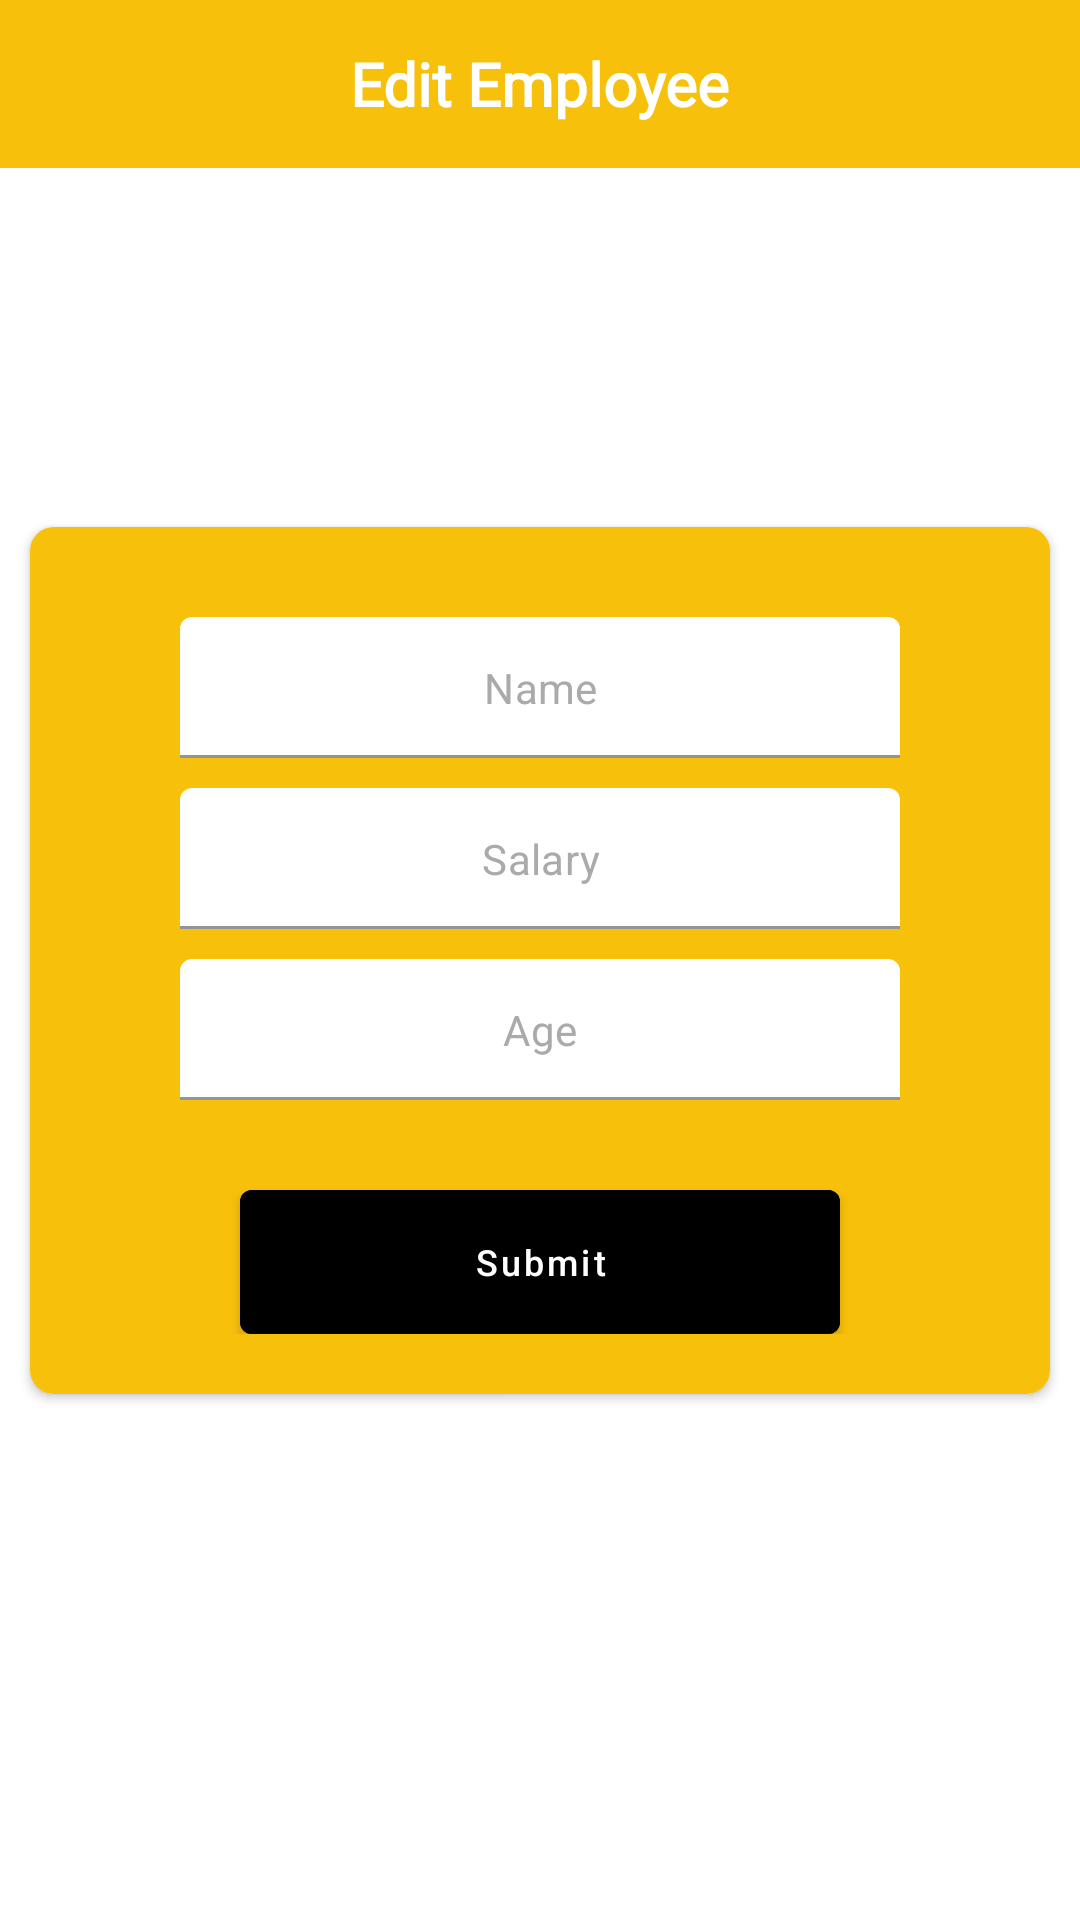

Reconstruct the res/layout file that produces this screen, plus the resources it refers to.
<!-- AndroidManifest.xml: application theme Theme.CommBankTask -->
<!-- res/layout/fragment_edit_employee.xml -->
<?xml version="1.0" encoding="utf-8"?>
<layout xmlns:android="http://schemas.android.com/apk/res/android"
    xmlns:tools="http://schemas.android.com/tools"
    xmlns:app="http://schemas.android.com/apk/res-auto">

    <data>
        <variable
            name="employee"
            type="com.abkhrr.comm.bank.domain.dto.model.response.Employee" />
    </data>

    <androidx.constraintlayout.widget.ConstraintLayout
        android:layout_width="match_parent"
        android:layout_height="match_parent"
        tools:context=".presentation.main.fragment.edit.FragmentEditEmployee">

        <com.google.android.material.appbar.AppBarLayout
            android:id="@+id/fragmentEditAppBar"
            android:layout_width="match_parent"
            android:layout_height="?android:attr/actionBarSize"
            app:layout_constraintTop_toTopOf="parent"
            app:layout_constraintStart_toStartOf="parent"
            app:layout_constraintEnd_toEndOf="parent"
            android:backgroundTint="#f7c00a">

            <RelativeLayout
                android:layout_width="match_parent"
                android:layout_height="match_parent">

                <androidx.appcompat.widget.AppCompatImageView
                    android:id="@+id/customBackButton"
                    android:layout_width="35dp"
                    android:layout_height="35dp"
                    android:src="@drawable/ic_baseline_arrow_back_24"
                    android:layout_centerVertical="true"
                    android:layout_marginStart="10dp" />

                <TextView
                    android:layout_width="wrap_content"
                    android:layout_height="wrap_content"
                    android:layout_centerInParent="true"
                    android:text="@string/edit_employee"
                    android:textColor="@color/white"
                    android:fontFamily="@font/lato_bold"
                    android:textStyle="bold"
                    android:textSize="20dp"
                    tools:ignore="SpUsage" />

            </RelativeLayout>

        </com.google.android.material.appbar.AppBarLayout>

        <androidx.cardview.widget.CardView
            android:layout_width="match_parent"
            android:layout_height="wrap_content"
            app:layout_constraintTop_toTopOf="parent"
            app:layout_constraintEnd_toEndOf="parent"
            android:layout_marginStart="10dp"
            app:cardCornerRadius="8dp"
            android:layout_marginEnd="10dp"
            app:layout_constraintStart_toStartOf="parent"
            app:layout_constraintBottom_toBottomOf="parent">

            <androidx.appcompat.widget.LinearLayoutCompat
                android:background="#f7c00a"
                android:padding="20dp"
                android:layout_width="match_parent"
                android:layout_height="wrap_content"
                android:orientation="vertical"
                android:layout_centerInParent="true">

                <com.google.android.material.textfield.TextInputLayout
                    android:id="@+id/nameTextInputLayout"
                    android:layout_width="match_parent"
                    android:layout_height="wrap_content"
                    android:layout_marginStart="30dp"
                    android:layout_marginEnd="30dp"
                    android:layout_marginTop="10dp"
                    app:hintEnabled="false"
                    app:boxBackgroundColor="@color/white"
                    app:hintTextColor="@android:color/darker_gray">

                    <com.google.android.material.textfield.TextInputEditText
                        android:id="@+id/edit_text_name"
                        android:layout_height="wrap_content"
                        android:layout_width="match_parent"
                        android:padding="14dp"
                        android:text="@{employee.employeeName}"
                        android:hint="@string/name"
                        android:textAlignment="center"
                        android:inputType="textPersonName|textEmailAddress"
                        android:textColorHint="@android:color/darker_gray"
                        android:textSize="14sp"  />

                </com.google.android.material.textfield.TextInputLayout>

                <com.google.android.material.textfield.TextInputLayout
                    android:id="@+id/salaryTextInputLayout"
                    android:layout_width="match_parent"
                    android:layout_height="wrap_content"
                    android:layout_marginStart="30dp"
                    android:layout_marginEnd="30dp"
                    android:layout_marginTop="10dp"
                    app:hintEnabled="false"
                    app:boxBackgroundColor="@color/white"
                    app:hintTextColor="@android:color/darker_gray">

                    <com.google.android.material.textfield.TextInputEditText
                        android:id="@+id/edit_text_salary"
                        android:layout_height="wrap_content"
                        android:layout_width="match_parent"
                        android:padding="14dp"
                        android:text="@{employee.employeeSalary}"
                        android:hint="@string/salary"
                        android:textAlignment="center"
                        android:inputType="textPersonName|textEmailAddress"
                        android:textColorHint="@android:color/darker_gray"
                        android:textSize="14sp"  />

                </com.google.android.material.textfield.TextInputLayout>

                <com.google.android.material.textfield.TextInputLayout
                    android:id="@+id/AgeTextInputLayout"
                    android:layout_width="match_parent"
                    android:layout_height="wrap_content"
                    android:layout_marginStart="30dp"
                    android:layout_marginEnd="30dp"
                    android:layout_marginTop="10dp"
                    app:hintEnabled="false"
                    app:boxBackgroundColor="@color/white"
                    app:hintTextColor="@android:color/darker_gray">

                    <com.google.android.material.textfield.TextInputEditText
                        android:id="@+id/edit_text_age"
                        android:layout_height="wrap_content"
                        android:layout_width="match_parent"
                        android:padding="14dp"
                        android:text="@{employee.employeeAge}"
                        android:hint="@string/age"
                        android:textAlignment="center"
                        android:inputType="textPersonName|textEmailAddress"
                        android:textColorHint="@android:color/darker_gray"
                        android:textSize="14sp"  />

                </com.google.android.material.textfield.TextInputLayout>

                <com.google.android.material.button.MaterialButton
                    android:id="@+id/buttonSubmit"
                    android:layout_width="match_parent"
                    android:textAllCaps="false"
                    android:layout_height="wrap_content"
                    android:layout_gravity="center"
                    android:layout_marginTop="30dp"
                    android:layout_marginEnd="50dp"
                    android:layout_marginStart="50dp"
                    android:textSize="12sp"
                    android:insetBottom="0dp"
                    android:insetLeft="0dp"
                    android:insetRight="0dp"
                    android:insetTop="0dp"
                    android:backgroundTint="#000000"
                    app:cornerRadius="4dp"
                    android:text="@string/submit"
                    android:fontFamily="sans-serif-medium" />

            </androidx.appcompat.widget.LinearLayoutCompat>

        </androidx.cardview.widget.CardView>

    </androidx.constraintlayout.widget.ConstraintLayout>
</layout>
<!-- resources referenced by this layout -->
<resources>
  <color name="white">#FFFFFFFF</color>
  <string name="age">Age</string>
  <string name="edit_employee">Edit Employee</string>
  <string name="name">Name</string>
  <string name="salary">Salary</string>
  <string name="submit">Submit</string>
  <style name="Theme.CommBankTask" parent="Theme.MaterialComponents.DayNight.NoActionBar">
          
          <item name="colorPrimary">@color/purple_500</item>
          <item name="colorPrimaryVariant">@color/purple_700</item>
          <item name="colorOnPrimary">@color/white</item>
          
          <item name="colorSecondary">@color/teal_200</item>
          <item name="colorSecondaryVariant">@color/teal_700</item>
          <item name="colorOnSecondary">@color/black</item>
          
          <item name="android:statusBarColor" tools:targetApi="l">#f7c00a</item>
          
      </style>
  <color name="purple_500">#FF6200EE</color>
  <color name="purple_700">#FF3700B3</color>
  <color name="teal_200">#FF03DAC5</color>
  <color name="teal_700">#FF018786</color>
  <color name="black">#FF000000</color>
</resources>
